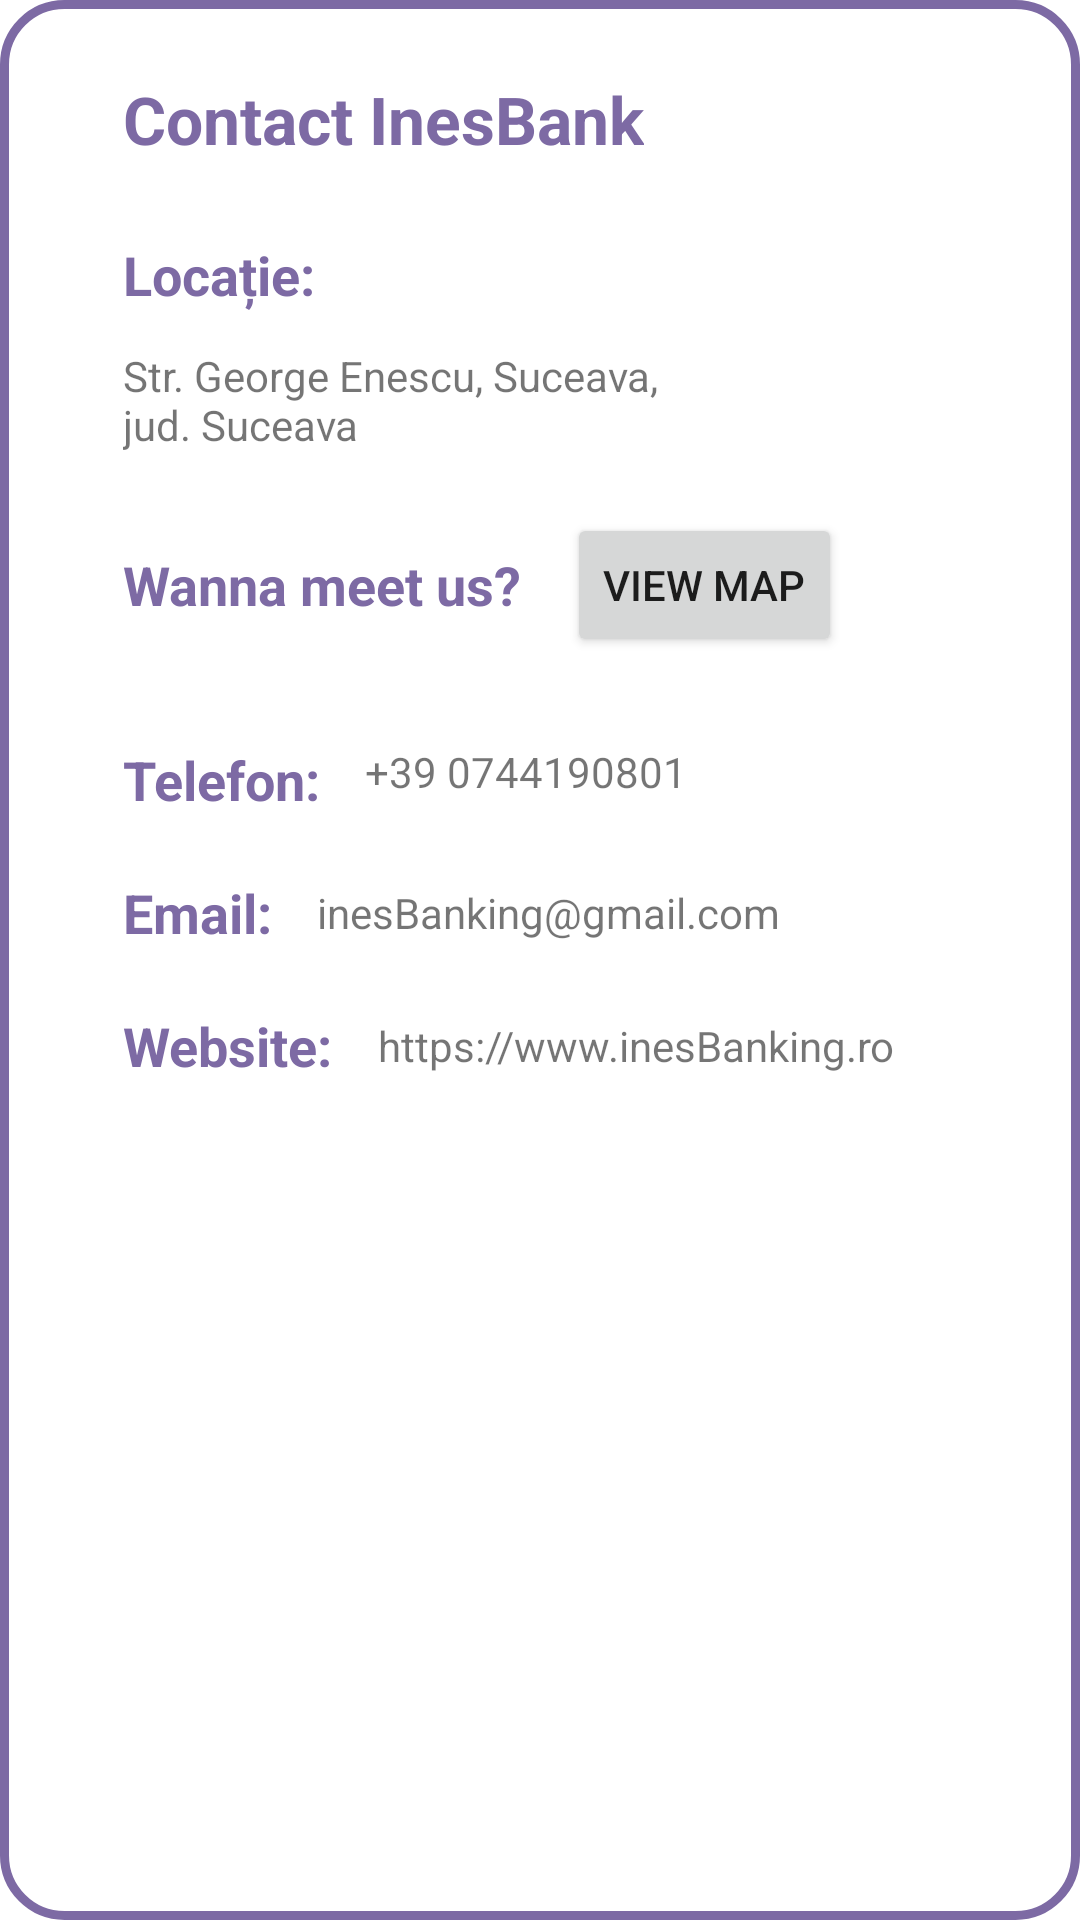

Write the Android layout XML for this screen, with the resource values it uses.
<!-- AndroidManifest.xml: application theme Theme.Frag -->
<!-- res/layout/date_personale.xml -->
<?xml version="1.0" encoding="utf-8"?>
<androidx.constraintlayout.widget.ConstraintLayout xmlns:android="http://schemas.android.com/apk/res/android"
    xmlns:app="http://schemas.android.com/apk/res-auto"
    xmlns:tools="http://schemas.android.com/tools"
    android:layout_width="340dp"
    android:layout_height="400dp"
    android:layout_gravity="center"
    android:background="@drawable/add_tran">

    <TextView
        android:id="@+id/textView60"
        android:layout_width="wrap_content"
        android:layout_height="wrap_content"
        android:layout_marginTop="25dp"
        android:text="Locație:"
        android:textColor="@color/purple"
        android:textSize="18dp"
        android:textStyle="bold"
        app:layout_constraintStart_toStartOf="@+id/textView68"
        app:layout_constraintTop_toBottomOf="@+id/textView68" />

    <TextView
        android:id="@+id/textView61"
        android:layout_width="203dp"
        android:layout_height="42dp"
        android:layout_marginTop="12dp"
        android:text="Str. George Enescu, Suceava, jud. Suceava"
        app:layout_constraintStart_toStartOf="@+id/textView60"
        app:layout_constraintTop_toBottomOf="@+id/textView60" />

    <TextView
        android:id="@+id/textView62"
        android:layout_width="wrap_content"
        android:layout_height="wrap_content"
        android:layout_marginTop="90dp"
        android:text="Telefon:"
        android:textColor="@color/purple"
        android:textSize="18dp"
        android:textStyle="bold"
        app:layout_constraintStart_toStartOf="@+id/textView61"
        app:layout_constraintTop_toBottomOf="@+id/textView61" />

    <TextView
        android:id="@+id/textView63"
        android:layout_width="wrap_content"
        android:layout_height="wrap_content"
        android:layout_marginStart="15dp"
        android:text="+39 0744190801"
        app:layout_constraintStart_toEndOf="@+id/textView62"
        app:layout_constraintTop_toTopOf="@+id/textView62" />

    <TextView
        android:id="@+id/textView64"
        android:layout_width="wrap_content"
        android:layout_height="wrap_content"
        android:layout_marginTop="20dp"
        android:text="Email:"
        android:textColor="@color/purple"
        android:textSize="18dp"
        android:textStyle="bold"
        app:layout_constraintStart_toStartOf="@+id/textView62"
        app:layout_constraintTop_toBottomOf="@+id/textView62" />

    <TextView
        android:id="@+id/textView65"
        android:layout_width="wrap_content"
        android:layout_height="wrap_content"
        android:layout_marginStart="15dp"
        android:text="inesBanking@gmail.com"
        app:layout_constraintBottom_toBottomOf="@+id/textView64"
        app:layout_constraintStart_toEndOf="@+id/textView64"
        app:layout_constraintTop_toTopOf="@+id/textView64" />

    <TextView
        android:id="@+id/textView66"
        android:layout_width="wrap_content"
        android:layout_height="wrap_content"
        android:layout_marginTop="20dp"
        android:text="Website:"
        android:textColor="@color/purple"
        android:textSize="18dp"
        android:textStyle="bold"
        app:layout_constraintStart_toStartOf="@+id/textView64"
        app:layout_constraintTop_toBottomOf="@+id/textView64" />

    <TextView
        android:id="@+id/textView67"
        android:layout_width="wrap_content"
        android:layout_height="wrap_content"
        android:layout_marginStart="15dp"
        android:text="https://www.inesBanking.ro"
        app:layout_constraintBottom_toBottomOf="@+id/textView66"
        app:layout_constraintStart_toEndOf="@+id/textView66"
        app:layout_constraintTop_toTopOf="@+id/textView66" />

    <TextView
        android:id="@+id/textView68"
        android:layout_width="wrap_content"
        android:layout_height="wrap_content"
        android:layout_marginStart="40dp"
        android:layout_marginTop="24dp"
        android:text="Contact InesBank"
        android:textColor="@color/purple"
        android:textSize="22dp"
        android:textStyle="bold"
        app:layout_constraintStart_toStartOf="parent"
        app:layout_constraintTop_toTopOf="parent" />

    <Button
        android:id="@+id/button5"
        android:layout_width="wrap_content"
        android:layout_height="wrap_content"
        android:layout_marginStart="15dp"
        android:text="View map"
        app:layout_constraintBottom_toBottomOf="@+id/textView50"
        app:layout_constraintStart_toEndOf="@+id/textView50"
        app:layout_constraintTop_toTopOf="@+id/textView50" />

    <TextView
        android:id="@+id/textView50"
        android:layout_width="wrap_content"
        android:layout_height="wrap_content"
        android:layout_marginTop="25dp"
        android:text="Wanna meet us?"
        android:textColor="@color/purple"
        android:textSize="18dp"
        android:textStyle="bold"
        app:layout_constraintStart_toStartOf="@+id/textView61"
        app:layout_constraintTop_toBottomOf="@+id/textView61" />
</androidx.constraintlayout.widget.ConstraintLayout>
<!-- resources referenced by this layout -->
<resources>
  <color name="purple">#7D6AA4</color>
  <!-- drawable add_tran (drawable) -->
  <?xml version="1.0" encoding="utf-8"?>
  <shape xmlns:android="http://schemas.android.com/apk/res/android">
      <stroke android:width="3dp"
          android:color="@color/purple"
          />
      <padding android:left="1dp"
          android:top="1dp"
          android:right="1dp"
          android:bottom="1dp"
          />
      <corners android:radius="20dp"/>
      <solid android:color="@color/white"/>
  </shape>
  <style name="Theme.Frag" parent="Theme.MaterialComponents.DayNight.NoActionBar">
          
          <item name="colorPrimary">@color/purple_500</item>
          <item name="colorPrimaryVariant">@color/purple_700</item>
          <item name="colorOnPrimary">@color/white</item>
          
          <item name="colorSecondary">@color/teal_200</item>
          <item name="colorSecondaryVariant">@color/teal_700</item>
          <item name="colorOnSecondary">@color/black</item>
          
          <item name="android:statusBarColor" tools:targetApi="21">?attr/colorPrimaryVariant</item>
          
      </style>
  <color name="white">#FFFFFFFF</color>
  <color name="purple_500">#7D6AA4</color>
  <color name="purple_700">#7D6AA4</color>
  <color name="teal_200">#FF03DAC5</color>
  <color name="teal_700">#FF018786</color>
  <color name="black">#FF000000</color>
</resources>
